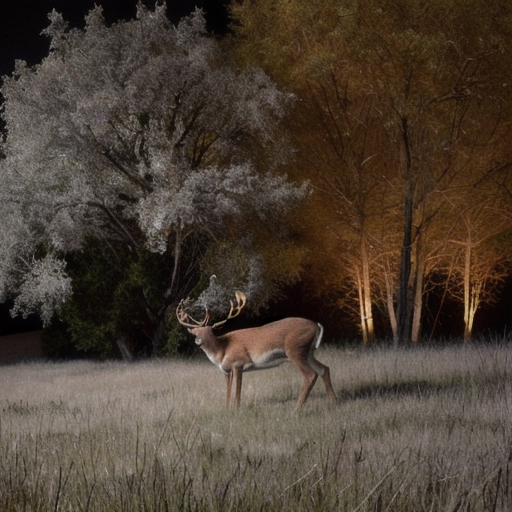
Generation parameters embedded in this image by AUTOMATIC1111 Stable Diffusion web UI or a fork of it (Forge, ...) (PNG 'parameters' text chunk):
A highly realistic trail camera photograph of a deer at night in a dry, natural environment with bushes, tall grass, and sparse trees. The deer is walking or grazing, with a natural composition that includes photorealistic fur texture. The deer appears off-center, slightly obscured by vegetation, and in close distance. The scene includes infrared lighting, producing a monochrome or faintly illuminated appearance
Steps: 30, Sampler: DPM++ 2M SDE Heun, Schedule type: Karras, CFG scale: 5, Seed: 557180893, Size: 512x512, Model hash: 33e58e8668, Model: juggernautXL_juggXIByRundiffusion, Refiner: Realistic_Vision_V6.0_NV_B1 [5d814d2f9c], Refiner switch at: 0.35, Version: v1.10.1